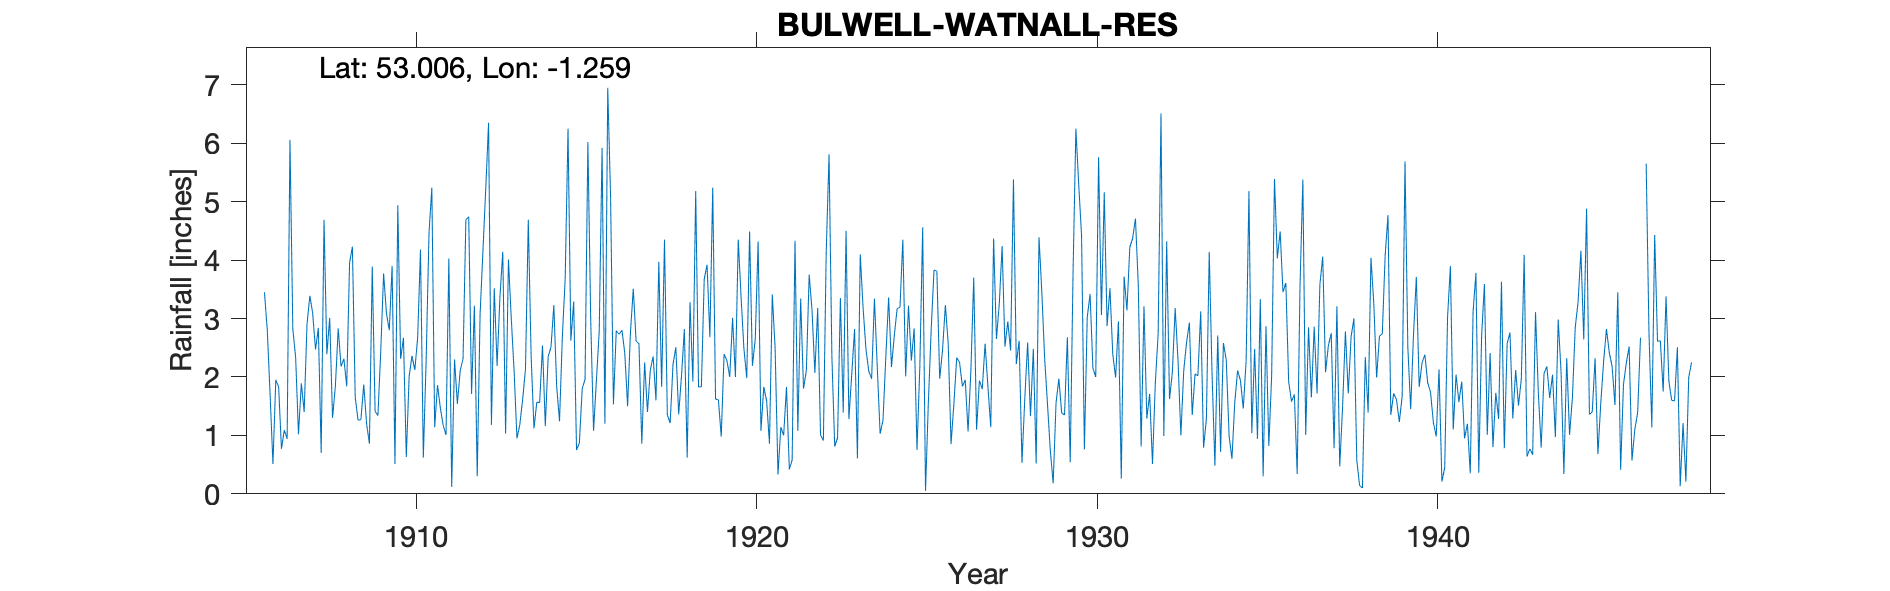

Data behind this chart, as committed beside it:
BULWELL-WATNALL-RES, , , , , , , , , , , , , , , , , , , , , , , 
Grid ref, SK498457, Long, -1.259, Lat, 53.01, Elevation, 472, ft, , , , , , , , , , , , , , , 
Station no, 2596, , , , , , , , , , , , , , , , , , , , , , 
, 1900, 1901, 1902, 1903, 1904, 1905, 1906, 1907, 1908, 1909, 1910, 1911, 1912, 1913, 1914, 1915, 1916, 1917, 1918, 1919, 1920, 1921, 1922
January, , , , , , , 3.45, 1.02, 1.3, 1.2, 2.31, 1.14, 4.74, 4.14, 1.57, 2.62, 1.2, 2.57, 2.21, 3.92, 3.36, 2.48, 3.75
February, , , , , , , 2.8, 1.89, 1.84, 0.86, 2.67, 1.86, 1.71, 1.03, 1.56, 3.29, 6.95, 0.86, 2.51, 2.68, 2.48, 0.33, 3.14
March, , , , , , , 1.69, 1.4, 2.83, 3.89, 0.63, 1.47, 3.22, 4.01, 2.54, 0.75, 5.08, 2.25, 1.36, 5.24, 1.98, 1.14, 2.07
April, , , , , , , 0.51, 2.9, 2.18, 1.41, 2.01, 1.17, 0.3, 3, 1.16, 0.87, 1.53, 1.4, 2.02, 1.62, 4.49, 1, 3.18
May, , , , , , , 1.95, 3.39, 2.31, 1.34, 2.36, 1.01, 3.06, 2.1, 2.35, 1.8, 2.79, 2.12, 2.82, 1.61, 2.19, 1.83, 1.01
June, , , , , , , 1.83, 3.09, 1.84, 2.45, 2.12, 4.03, 4.15, 0.95, 2.51, 1.96, 2.73, 2.35, 0.62, 0.98, 2.65, 0.42, 0.91
July, , , , , , , 0.77, 2.47, 3.95, 3.77, 2.67, 0.12, 5.22, 1.18, 3.23, 6.02, 2.8, 1.6, 3.28, 2.39, 4.32, 0.58, 4.13
August, , , , , , , 1.09, 2.84, 4.23, 3.09, 4.18, 2.3, 6.35, 1.61, 1.84, 2.97, 2.41, 3.97, 1.92, 2.28, 1.08, 4.33, 5.81
September, , , , , , , 0.94, 0.7, 1.65, 2.8, 0.62, 1.54, 1.18, 2.13, 1.24, 1.08, 1.5, 1.83, 5.18, 2, 1.83, 1.08, 2.35
October, , , , , , , 6.06, 4.69, 1.26, 3.9, 2.3, 2.11, 3.52, 4.69, 2.69, 1.94, 2.76, 4.35, 1.83, 3.01, 1.59, 3.34, 0.81
November, , , , , , , 2.82, 2.39, 1.27, 0.51, 4.46, 2.31, 2.19, 2.35, 3.69, 2.79, 3.51, 1.35, 1.83, 2, 0.86, 1.8, 0.96
December, , , , , , , 2.33, 3.01, 1.87, 4.94, 5.24, 4.69, 3.37, 1.12, 6.25, 5.92, 2.61, 1.21, 3.67, 4.35, 3.41, 2.11, 3.35
Total, , , , , , , 26.24, 29.79, 26.53, 30.16, 31.57, 23.75, 39.01, 28.31, 30.63, 32.01, 35.87, 25.86, 29.25, 32.08, 30.24, 20.44, 31.47
1912 Sep IDR, , , , , , , , , , , , , , , , , , , , , , , 
1938 Apr IDR, , , , , , , , , , , , , , , , , , , , , , , 
1946 Jul estimated, , , , , , , , , , , , , , , , , , , , , , , 
